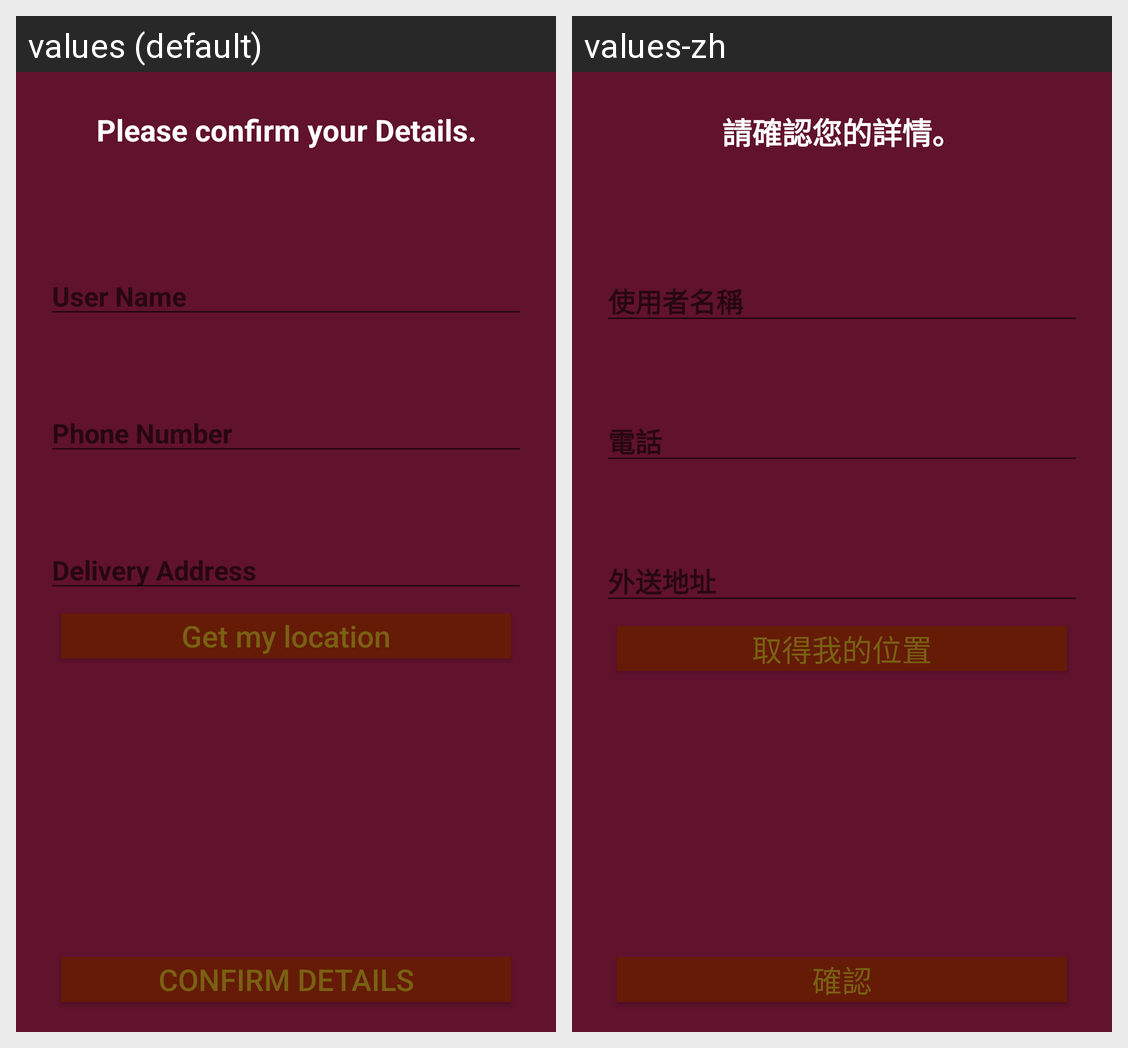

Locale-by-locale string values for the Android screen shown in this grid:
Android screen res/layout/fragment_confirm_order.xml rendered under 2 locales, left to right: values (default), values-zh. Device: Nexus 5 (rendered at 1080×1920; each locale shown at half size, 540×960, under a caption strip naming it); theme AppTheme.
Strings drawn on this screen, with the default value and each locale's value (text and hints the layout hard-codes, and strings that could not be matched under every locale, appear in the picture but are not listed):

string_confirm_title
  values: Please confirm your Details.
  values-zh: 請確認您的詳情。

string_profile_user_name
  values: User Name
  values-zh: 使用者名稱

string_profile_phone
  values: Phone Number
  values-zh: 電話

string_confirm_delivery_address
  values: Delivery Address
  values-zh: 外送地址

string_confirm_get_location
  values: Get my location
  values-zh: 取得我的位置

string_confirm_details
  values: Confirm Details
  values-zh: 確認
